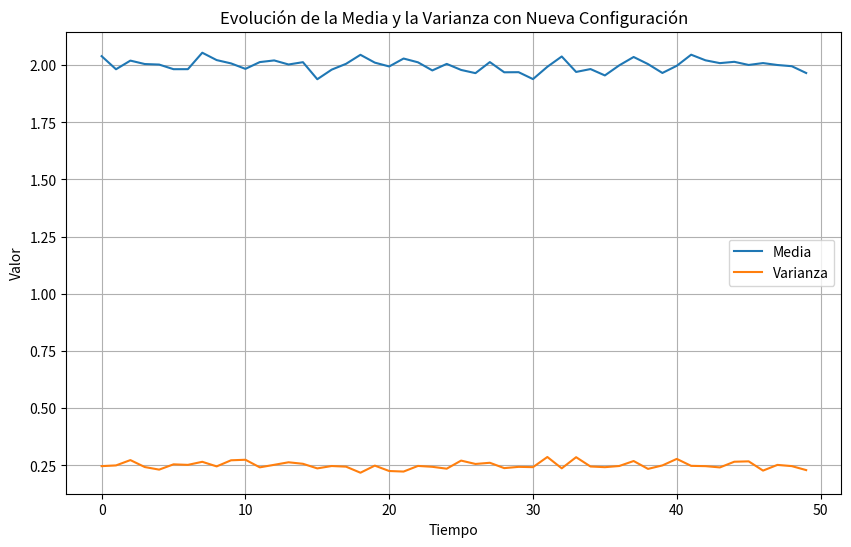

Recreate this plot in Python.
import numpy as np  # Importa la biblioteca NumPy para operaciones numéricas
import matplotlib.pyplot as plt  # Importa la biblioteca Matplotlib para graficar

# Nuevos valores para la media y la desviación estándar
mean = 2
std_dev = 0.5
num_samples = 500
num_steps = 50

# Generación de muestras con la nueva media y desviación estándar
samples = np.random.normal(mean, std_dev, size=(num_samples, num_steps))

# Cálculo de la media y la varianza a lo largo del tiempo
mean_over_time = np.mean(samples, axis=0)  # Calcula la media a lo largo del tiempo
variance_over_time = np.var(samples, axis=0)  # Calcula la varianza a lo largo del tiempo

# Creación de pasos de tiempo para el eje x
time_steps = np.arange(num_steps)  # Crea una matriz de pasos de tiempo
plt.figure(figsize=(10, 6))  # Establece el tamaño de la figura
plt.plot(time_steps, mean_over_time, label='Media')  # Grafica la evolución de la media en función del tiempo
plt.plot(time_steps, variance_over_time, label='Varianza')  # Grafica la evolución de la varianza en función del tiempo
plt.xlabel('Tiempo')  # Etiqueta del eje x
plt.ylabel('Valor')  # Etiqueta del eje y
plt.title('Evolución de la Media y la Varianza con Nueva Configuración')  # Título de la gráfica
plt.legend()  # Muestra la leyenda
plt.grid(True)  # Muestra una cuadrícula en el gráfico
plt.show()  # Muestra la gráfica
